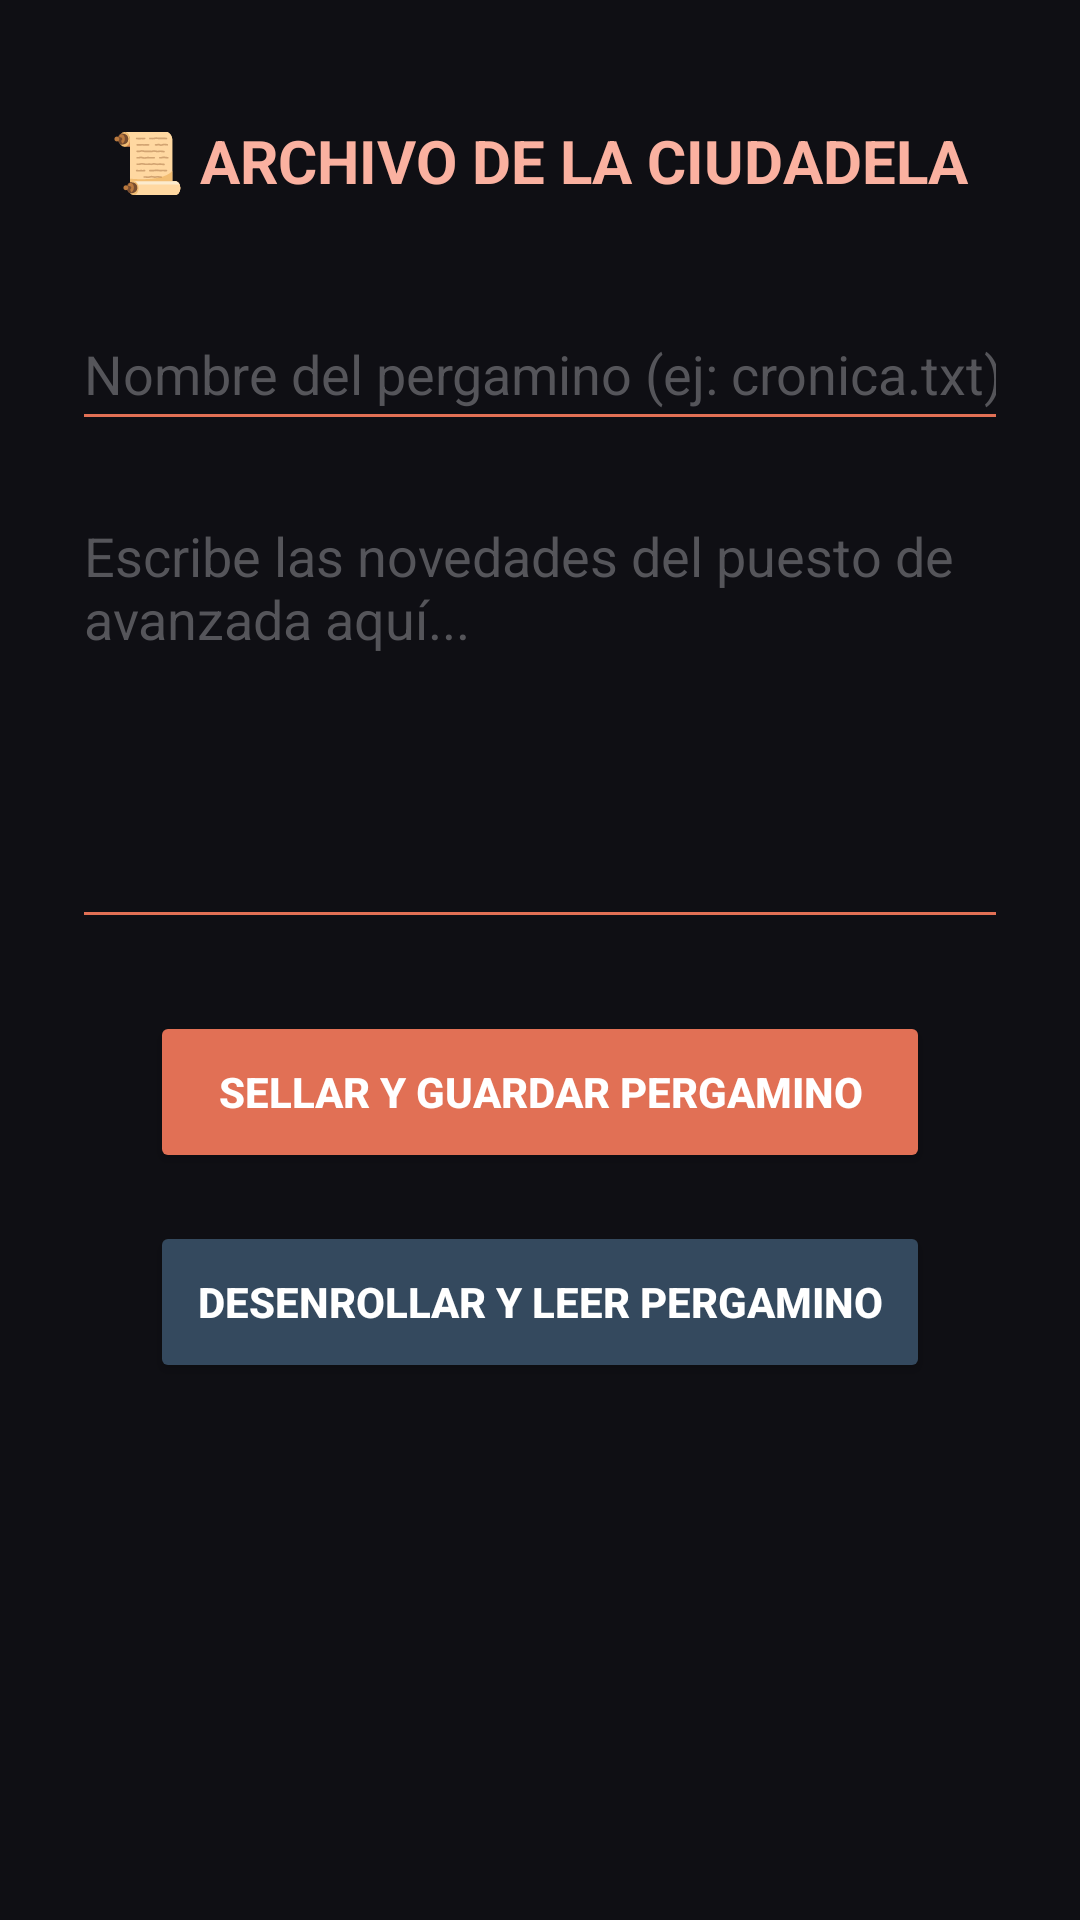

Write the Android layout XML for this screen, with the resource values it uses.
<!-- AndroidManifest.xml: application theme Theme.RegistroDeGuardias -->
<!-- res/layout/activity_ficheros.xml -->
<?xml version="1.0" encoding="utf-8"?>
<LinearLayout
    xmlns:android="http://schemas.android.com/apk/res/android"
    android:layout_width="match_parent"
    android:layout_height="match_parent"
    android:orientation="vertical"
    android:padding="24dp"
    android:background="#0F0F14"
    android:gravity="center_horizontal">

    
    <TextView
        android:layout_width="wrap_content"
        android:layout_height="wrap_content"
        android:text="📜 ARCHIVO DE LA CIUDADELA"
        android:textColor="#FAB1A0"
        android:textSize="20sp"
        android:textStyle="bold"
        android:layout_marginTop="16dp"
        android:layout_marginBottom="32dp"/>

    
    <EditText
        android:id="@+id/etNombreArchivo"
        android:layout_width="match_parent"
        android:layout_height="48dp"
        android:hint="Nombre del pergamino (ej: cronica.txt)"
        android:textColor="#FFFFFF"
        android:textColorHint="#55555A"
        android:backgroundTint="#E17055"
        android:inputType="text"
        android:layout_marginBottom="16dp"/>

    
    <EditText
        android:id="@+id/etContenidoFichero"
        android:layout_width="match_parent"
        android:layout_height="150dp"
        android:hint="Escribe las novedades del puesto de avanzada aquí..."
        android:textColor="#FFFFFF"
        android:textColorHint="#55555A"
        android:backgroundTint="#E17055"
        android:gravity="top|left"
        android:inputType="textMultiLine"
        android:scrollbars="vertical"
        android:layout_marginBottom="24dp"/>

    
    <Button
        android:id="@+id/btnEscribirFichero"
        android:layout_width="260dp"
        android:layout_height="54dp"
        android:text="Sellar y Guardar Pergamino"
        android:textColor="#FFFFFF"
        android:textStyle="bold"
        android:backgroundTint="#E17055"
        android:layout_marginBottom="16dp"/>

    <Button
        android:id="@+id/btnLeerFichero"
        android:layout_width="260dp"
        android:layout_height="54dp"
        android:text="Desenrollar y Leer Pergamino"
        android:textColor="#FFFFFF"
        android:textStyle="bold"
        android:backgroundTint="#34495E"/>

</LinearLayout>
<!-- resources referenced by this layout -->
<resources>
  <style name="Theme.RegistroDeGuardias" parent="Base.Theme.RegistroDeGuardias" />
  <style name="Base.Theme.RegistroDeGuardias" parent="Theme.Material3.DayNight.NoActionBar">
          
          
      </style>
</resources>
